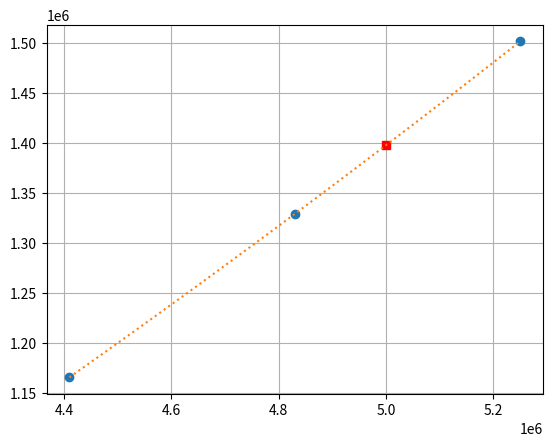

This chart was generated by the following Python code:

import numpy as np
from scipy.interpolate import lagrange
import matplotlib.pyplot as plt

x=np.array([4410000 , 4830000, 5250000])
y=np.array([1165978, 1329190, 1501474])

polinomio=lagrange(x,y)
xi=5000000
yi=polinomio(xi)
print(yi)

xs=np.linspace(x.min(),x.max())
ys=polinomio(xs)

plt.plot(x,y,'o')
plt.plot(xi,yi,'sr')
plt.plot(xs,ys,':')

plt.grid()
plt.show()


